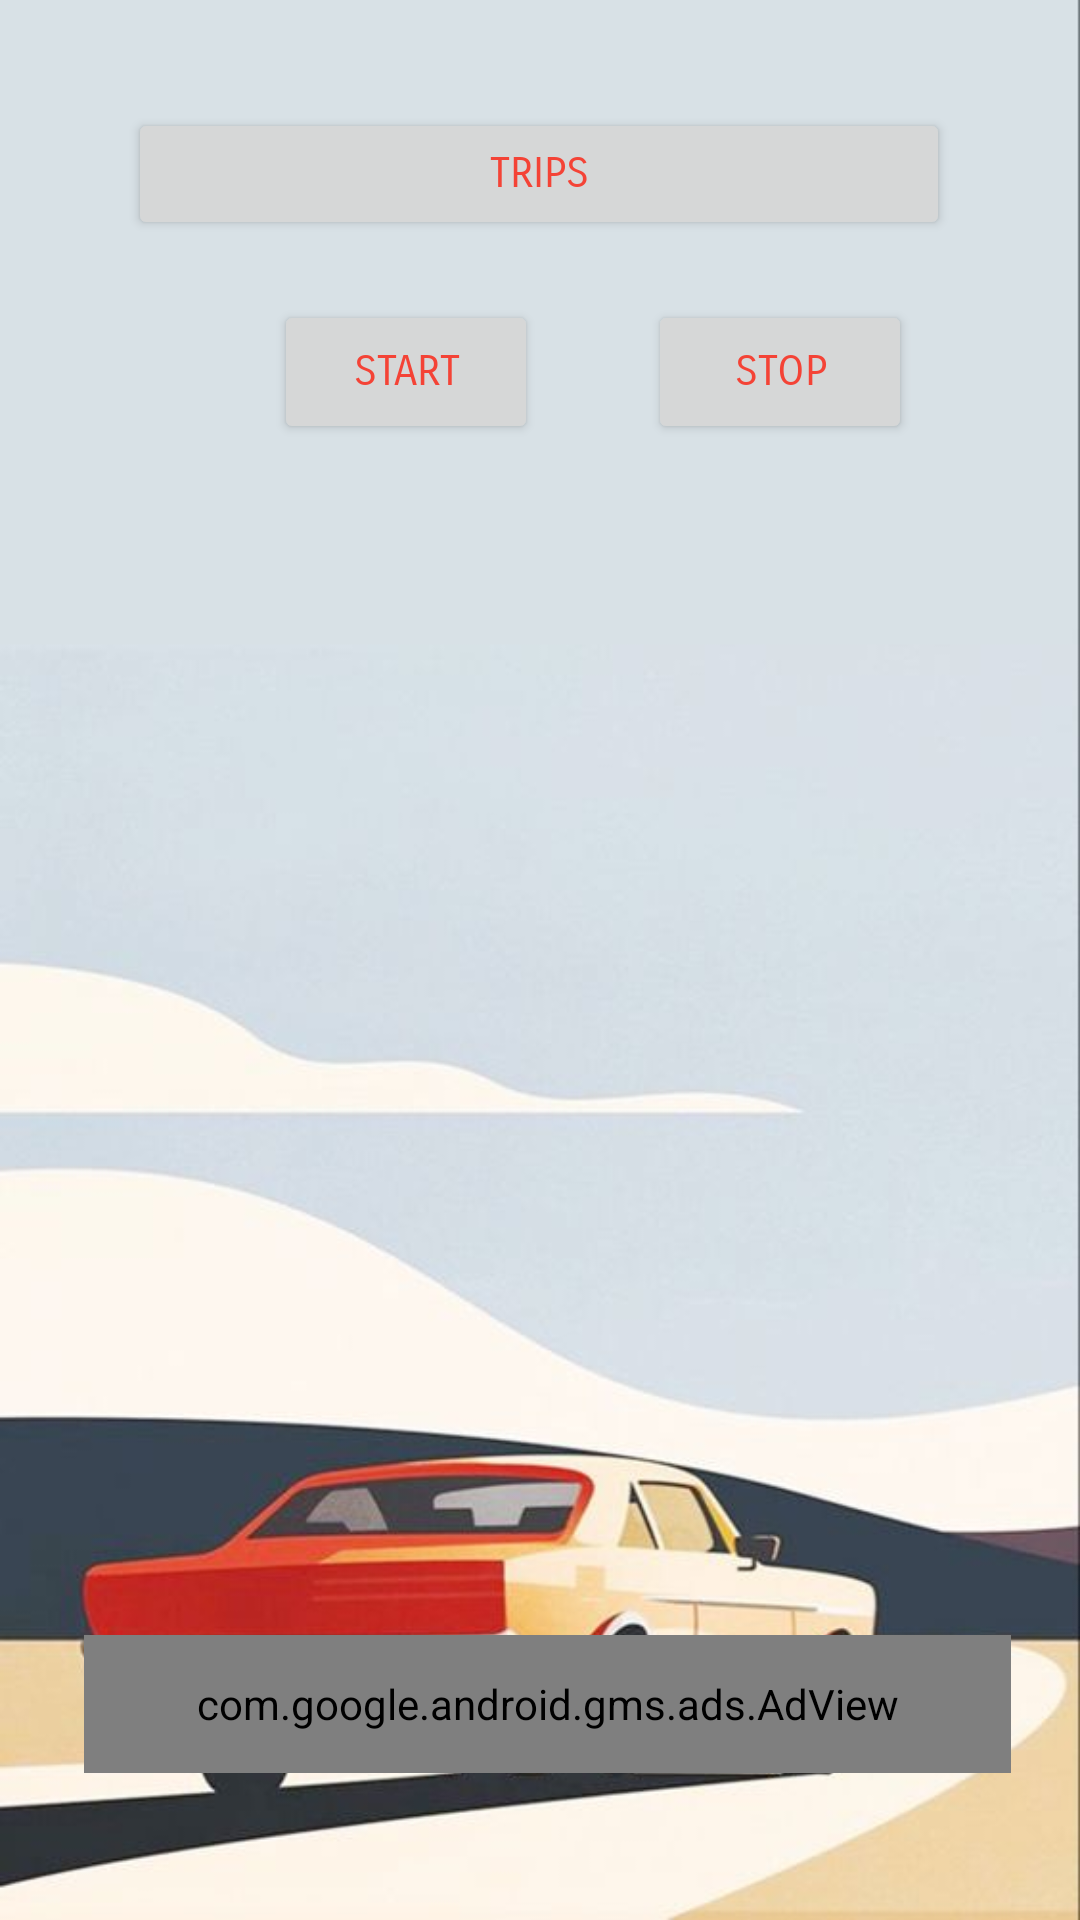

Write the Android layout XML for this screen, with the resource values it uses.
<!-- AndroidManifest.xml: application theme Theme.DrivingHabitDetector -->
<!-- res/layout/activity_home_screen.xml -->
<?xml version="1.0" encoding="utf-8"?>
<androidx.constraintlayout.widget.ConstraintLayout xmlns:android="http://schemas.android.com/apk/res/android"
    xmlns:app="http://schemas.android.com/apk/res-auto"
    xmlns:tools="http://schemas.android.com/tools"
    android:id="@+id/main"
    android:layout_width="match_parent"
    android:layout_height="match_parent"
    android:background="@drawable/bg"
    tools:context=".HomeScreen">

    <Button
        android:id="@+id/buttontrips"
        android:layout_width="274dp"
        android:layout_height="44dp"
        android:layout_marginTop="36dp"
        android:fontFamily="sans-serif-smallcaps"
        android:text="TRIPS"
        android:textColor="#F44336"
        android:textColorLink="#D8E1E6"
        app:layout_constraintEnd_toEndOf="parent"
        app:layout_constraintHorizontal_bias="0.498"
        app:layout_constraintStart_toStartOf="parent"
        app:layout_constraintTop_toTopOf="parent" />

    <Button
        android:id="@+id/buttonstart"
        android:layout_width="wrap_content"
        android:layout_height="wrap_content"
        android:layout_marginStart="68dp"
        android:layout_marginTop="20dp"
        android:fontFamily="sans-serif-smallcaps"
        android:text="START"
        android:textColor="#F44336"
        app:layout_constraintEnd_toStartOf="@+id/buttonstop"
        app:layout_constraintHorizontal_bias="0.387"
        app:layout_constraintStart_toStartOf="parent"
        app:layout_constraintTop_toBottomOf="@+id/buttontrips" />

    <Button
        android:id="@+id/buttonstop"
        android:layout_width="wrap_content"
        android:layout_height="wrap_content"
        android:layout_marginTop="20dp"
        android:layout_marginEnd="56dp"
        android:fontFamily="sans-serif-smallcaps"
        android:text="STOP"
        android:textColor="#F44336"
        app:layout_constraintEnd_toEndOf="parent"
        app:layout_constraintTop_toBottomOf="@+id/buttontrips" />

    <TextView
        android:id="@+id/textViewtripcountnumber"
        android:layout_width="247dp"
        android:layout_height="44dp"
        android:layout_marginTop="24dp"
        android:textAlignment="center"
        android:textColor="#282D37"
        app:layout_constraintEnd_toEndOf="parent"
        app:layout_constraintHorizontal_bias="0.526"
        app:layout_constraintStart_toStartOf="parent"
        app:layout_constraintTop_toBottomOf="@+id/buttonstart" />

    <ScrollView
        android:id="@+id/scroollview"
        android:layout_width="217dp"
        android:layout_height="249dp"
        android:layout_marginStart="20dp"
        android:layout_marginTop="20dp"
        app:layout_constraintEnd_toEndOf="parent"
        app:layout_constraintStart_toStartOf="parent"
        app:layout_constraintTop_toBottomOf="@+id/textViewtripcountnumber">

        <LinearLayout
            android:id="@+id/LLhomescreen"
            android:layout_width="match_parent"
            android:layout_height="wrap_content"
            android:orientation="vertical" />
    </ScrollView>

    <com.google.android.gms.ads.AdView
        android:id="@+id/adView2"
        android:layout_width="309dp"
        android:layout_height="46dp"
        android:layout_marginTop="60dp"
        app:adSize="BANNER"

        app:adUnitId="ca-app-pub-7361778772201584~9719775675"
        app:layout_constraintEnd_toEndOf="parent"
        app:layout_constraintHorizontal_bias="0.548"
        app:layout_constraintStart_toStartOf="parent"
        app:layout_constraintTop_toBottomOf="@+id/scroollview" />

</androidx.constraintlayout.widget.ConstraintLayout>
<!-- resources referenced by this layout -->
<resources>
  <!-- drawable bg: jpg bitmap (drawable, 26889 bytes) -->
  <style name="Theme.DrivingHabitDetector" parent="Base.Theme.DrivingHabitDetector" />
  <style name="Base.Theme.DrivingHabitDetector" parent="Theme.Material3.DayNight.NoActionBar">
          
          
      </style>
</resources>
